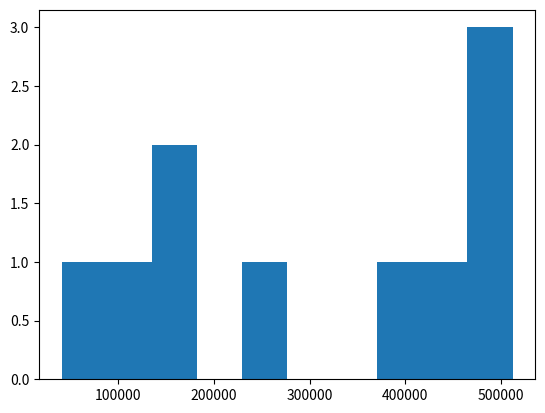

Write Python code to recreate this figure.
import numpy as np 

minSalary = 20000
maxSalary = 800000
numberOfEnt = 10

np.random.seed(1)
salaries = np.random.randint(minSalary, maxSalary, numberOfEnt)

NewSal = salaries + 1000
print(NewSal)
print (salaries)

salariesMult = salaries * 1.05 
print(salariesMult)

newSalaries = salariesMult.astype(int)
print(newSalaries)

import numpy as np
import matplotlib.pyplot as plt

plt.hist(salaries)
plt.show()
